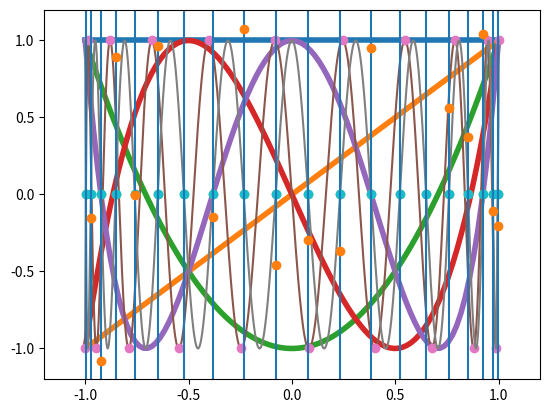

This chart was generated by the following Python code:
#!/usr/bin/env python
# coding: utf-8

# # Chebyshev polynomials

# In[2]:


import numpy as np
import numpy.linalg as la
import matplotlib.pyplot as pt


# ## Part I: Plotting the Chebyshev polynomials

# In[7]:


x = np.linspace(-1, 1, 100)

pt.xlim([-1.2, 1.2])
pt.ylim([-1.2, 1.2])

for k in range(5): # crank up
    pt.plot(x, np.cos(k*np.arccos(x)), lw=4)


# ## Part II: Understanding the Nodes
# 
# What if we interpolate random data?

# In[3]:


n = 20 # crank up


# ### "Extremal" Chebyshev Nodes (or: Chebyshev Nodes of the Second Kind)
# 
# * Most often used for computation
# * Note: Generates $n+1$ nodes -> drop $k$

# In[4]:


k = n-1

i = np.arange(0, k+1)
x = np.linspace(-1, 1, 3000)

def f(x):
    return np.cos(k*np.arccos(x))

nodes = np.cos(i/k*np.pi)

pt.plot(x, f(x))
pt.plot(nodes, f(nodes), "o")


# ### Chebyshev Nodes of the First Kind (Roots)
# 
# * Generates $n$ nodes

# In[5]:


i = np.arange(1, n+1)
x = np.linspace(-1, 1, 3000)

def f(x):
    return np.cos(n*np.arccos(x))

nodes = np.cos((2*i-1)/(2*n)*np.pi)

pt.plot(x, f(x))
pt.plot(nodes, f(nodes), "o")


# ### Observe Spacing

# In[6]:


pt.plot(nodes, 0*nodes, "o")


# ## Part III: Chebyshev Interpolation

# In[9]:


V = np.cos(i*np.arccos(nodes.reshape(-1, 1)))
data = np.random.randn(n)
coeffs = la.solve(V, data)


# In[10]:


x = np.linspace(-1, 1, 1000)
Vfull = np.cos(i*np.arccos(x.reshape(-1, 1)))
pt.plot(x, np.dot(Vfull, coeffs))
pt.plot(nodes, data, "o")


# ## Part IV: Conditioning

# In[13]:


n = 100 # crank up

i = np.arange(n, dtype=np.float64)
nodes = np.cos((2*(i+1)-1)/(2*n)*np.pi)
V = np.cos(i*np.arccos(nodes.reshape(-1, 1)))

la.cond(V)


# In[ ]:





# In[ ]:




